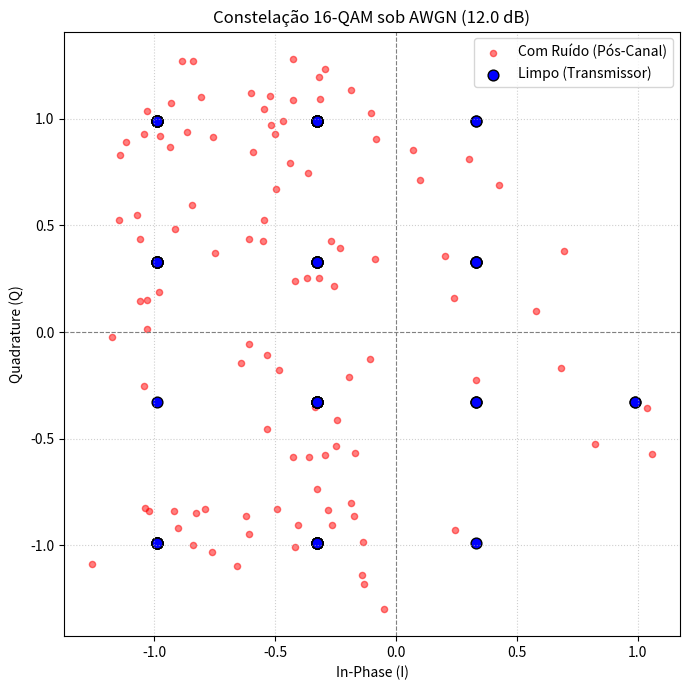

This figure's Python source:
import numpy as np
import matplotlib.pyplot as plt

# ==========================================
# 1. CONVERSÃO DE DADOS (ASCII <-> BITS)
# ==========================================
def texto_para_bits(texto: str) -> np.ndarray:
    """Converte texto ASCII para um vetor de bits (0s e 1s)."""
    bits = []
    for char in texto:
        bin_char = format(ord(char), '08b')
        bits.extend([int(b) for b in bin_char])
    return np.array(bits, dtype=int)

def bits_para_texto(bits: np.ndarray) -> str:
    """Converte vetor de bits de volta para string ASCII."""
    pad_len = (8 - (len(bits) % 8)) % 8
    if pad_len > 0:
        bits = np.pad(bits, (0, pad_len), 'constant')
    
    chars = []
    for i in range(0, len(bits), 8):
        byte = bits[i:i+8]
        char_code = int("".join(map(str, byte)), 2)
        chars.append(chr(char_code))
    return "".join(chars)


# ==========================================
# 2. CODIFICAÇÃO DE LINHA
# ==========================================
def codificar_linha(bits: np.ndarray, algoritmo: str) -> np.ndarray:
    """
    Aplica codificação de linha aos bits.
    - AMI: 0 -> 0, 1 -> alternado (+1, -1)
    - MANCHESTER: 0 -> [+1, -1], 1 -> [-1, +1]
    """
    algoritmo = algoritmo.upper()
    
    if algoritmo == 'AMI':
        sinal = np.zeros(len(bits), dtype=int)
        polaridade = 1
        for i, bit in enumerate(bits):
            if bit == 1:
                sinal[i] = polaridade
                polaridade *= -1
        return sinal

    elif algoritmo == 'MANCHESTER':
        sinal = []
        for bit in bits:
            if bit == 0:
                sinal.extend([1, -1])
            else:
                sinal.extend([-1, 1])
        return np.array(sinal, dtype=int)
    
    else:
        raise ValueError("Codificação de linha inválida! Use 'AMI' ou 'MANCHESTER'.")


# ==========================================
# 3. MODULAÇÃO DIGITAL (Es = 1 Exato)
# ==========================================
def mapear_bpsk(bits: np.ndarray) -> np.ndarray:
    """BPSK: 0 -> -1 + 0j, 1 -> +1 + 0j (Es = 1)"""
    sinais = np.where(bits == 1, 1.0, -1.0)
    return sinais.astype(np.complex128)

def mapear_qpsk(bits: np.ndarray) -> np.ndarray:
    """QPSK: Agrupa em pares de bits com Es = 1"""
    bits_work = bits.copy()
    if len(bits_work) % 2 != 0:
        bits_work = np.append(bits_work, 0)
        
    simbolos = []
    fator = 1.0 / np.sqrt(2)
    
    for i in range(0, len(bits_work), 2):
        b0, b1 = bits_work[i], bits_work[i+1]
        real = fator if b0 == 1 else -fator
        imag = fator if b1 == 1 else -fator
        simbolos.append(complex(real, imag))
        
    return np.array(simbolos, dtype=np.complex128)

def mapear_16qam(bits: np.ndarray) -> np.ndarray:
    """16-QAM: Agrupa em quadras (4 bits) com Es = 1 exato"""
    bits_work = bits.copy()
    pad_len = (4 - (len(bits_work) % 4)) % 4
    if pad_len > 0:
        bits_work = np.pad(bits_work, (0, pad_len), 'constant')
        
    mapa_2bits = {(0,0): -3, (0,1): -1, (1,1): 1, (1,0): 3}
    simbolos = []
    
    for i in range(0, len(bits_work), 4):
        b_real = tuple(bits_work[i:i+2])
        b_imag = tuple(bits_work[i+2:i+4])
        
        real = mapa_2bits[b_real]
        imag = mapa_2bits[b_imag]
        simbolos.append(complex(real, imag))
        
    simbolos = np.array(simbolos, dtype=np.complex128)
    energia_media = np.mean(np.abs(simbolos)**2)
    return simbolos / np.sqrt(energia_media)


# ==========================================
# 4. FUNÇÃO PRINCIPAL DE TRANSMISSÃO
# ==========================================
def transmitir(dados, modulacao: str, cod_linha: str = None) -> np.ndarray:
    """
    Interface principal do Transmissor (Leonardo).
    Aceita 'dados' como string (texto) ou np.ndarray (vetor de bits).
    """
    if isinstance(dados, str):
        bits = texto_para_bits(dados)
    else:
        bits = np.array(dados, dtype=int)
    
    # Aplica codificação de linha se solicitada
    if cod_linha:
        # Retorna o sinal codificado em linha diretamente para transmissão em banda base
        sinal_linha = codificar_linha(bits, cod_linha)
        # Se for modular em RF depois da linha, mapeia valores de nível para bits limpos
        if cod_linha.upper() == 'AMI':
            # Para AMI: -1 e 1 são pulsos (bit 1), 0 é ausência (bit 0)
            bits_finais = np.where(sinal_linha != 0, 1, 0)
        else:
            bits_finais = np.where(sinal_linha > 0, 1, 0)
    else:
        bits_finais = bits

    modulacao = modulacao.upper()
    if modulacao == 'BPSK':
        return mapear_bpsk(bits_finais)
    elif modulacao == 'QPSK':
        return mapear_qpsk(bits_finais)
    elif modulacao == '16-QAM':
        return mapear_16qam(bits_finais)
    else:
        raise ValueError("Modulação inválida! Use 'BPSK', 'QPSK' ou '16-QAM'.")


# ==========================================
# 5. MODELAGEM DOS CANAIS
# ==========================================
def canal_awgn(simbolos: np.ndarray, snr_db: float) -> np.ndarray:
    """Adiciona Ruído Gaussiano Branco Aditivo (AWGN) com SNR em dB (Es = 1)."""
    snr_linear = 10.0 ** (snr_db / 10.0)
    sigma = np.sqrt(1.0 / (2.0 * snr_linear))
    
    ruido_real = np.random.normal(0, sigma, len(simbolos))
    ruido_imag = np.random.normal(0, sigma, len(simbolos))
    
    return simbolos + (ruido_real + 1j * ruido_imag)

def canal_burst_noise(simbolos: np.ndarray, snr_db: float, prob_rajada: float = 0.05, fator_degradacao: float = 5.0) -> np.ndarray:
    """Adiciona Ruído em Rajadas (Burst Noise)."""
    simbolos_ruidosos = canal_awgn(simbolos, snr_db)
    
    mascara_rajada = np.random.rand(len(simbolos)) < prob_rajada
    if np.any(mascara_rajada):
        snr_rajada_db = snr_db - (10 * np.log10(fator_degradacao))
        ruido_rajada = canal_awgn(simbolos[mascara_rajada], snr_rajada_db) - simbolos[mascara_rajada]
        simbolos_ruidosos[mascara_rajada] += ruido_rajada
    
    return simbolos_ruidosos


# ==========================================
# 6. PLOT COMPARATIVO DAS CONSTELAÇÕES
# ==========================================
def plotar_comparacao_constelacoes(simbolos_limpos: np.ndarray, simbolos_ruidosos: np.ndarray, titulo: str, caminho_salvar: str = None):
    """Plota diagrama de constelação. Permite salvar em arquivo sem travar o script."""
    plt.figure(figsize=(7, 7))
    plt.scatter(simbolos_ruidosos.real, simbolos_ruidosos.imag, color='red', alpha=0.5, s=20, label='Com Ruído (Pós-Canal)')
    plt.scatter(simbolos_limpos.real, simbolos_limpos.imag, color='blue', marker='o', s=60, edgecolors='black', label='Limpo (Transmissor)')
    
    plt.axhline(0, color='gray', linestyle='--', linewidth=0.8)
    plt.axvline(0, color='gray', linestyle='--', linewidth=0.8)
    plt.grid(True, which='both', linestyle=':', alpha=0.6)
    plt.title(titulo)
    plt.xlabel('In-Phase (I)')
    plt.ylabel('Quadrature (Q)')
    plt.legend()
    plt.tight_layout()
    
    if caminho_salvar:
        plt.savefig(caminho_salvar, dpi=300)
        plt.close()
    else:
        plt.show()


# ==========================================
# TESTE COMPLETO
# ==========================================
if __name__ == "__main__":
    mensagem_teste = "Redes de Computadores UNISINOS 2026 - Teste Completo"
    print(f"Mensagem Original: '{mensagem_teste}'")
    
    simbolos_16qam = transmitir(mensagem_teste, modulacao='16-QAM')
    print(f"Total de Símbolos 16-QAM Gerados: {len(simbolos_16qam)}")
    print(f"Energia Média: {np.mean(np.abs(simbolos_16qam)**2):.4f}")
    
    snr_teste = 12.0
    sinal_awgn = canal_awgn(simbolos_16qam, snr_db=snr_teste)
    sinal_burst = canal_burst_noise(simbolos_16qam, snr_db=snr_teste)
    
    plotar_comparacao_constelacoes(simbolos_16qam, sinal_awgn, f"Constelação 16-QAM sob AWGN ({snr_teste} dB)")
